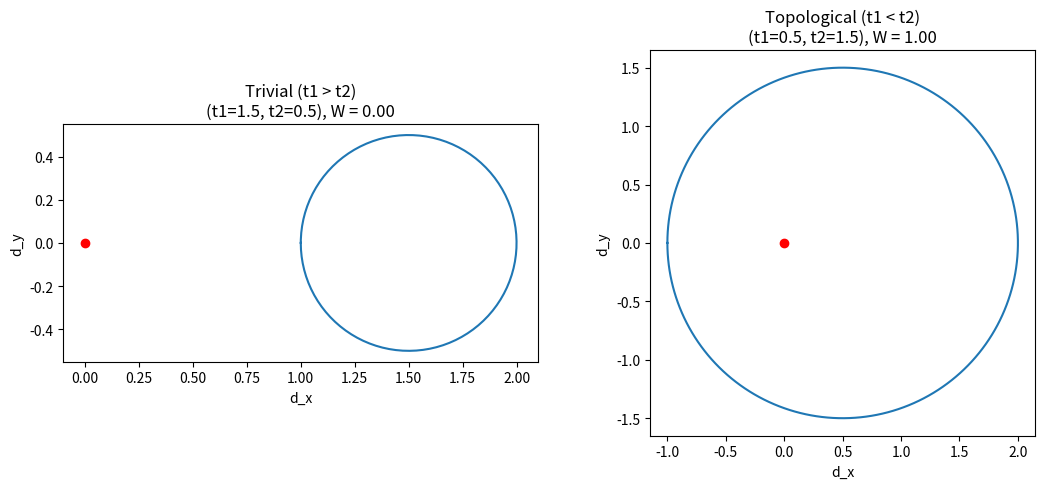

The matplotlib source for this figure:
import numpy as np
import matplotlib.pyplot as plt

def d_vector(t1, t2, k):
    d_x = t1+t2*np.cos(k)
    d_y = t2*np.sin(k)
    return d_x, d_y
def winding(t1, t2, num_k=200):
    """spread k accross -pi to pi"""
    k_values = np.linspace(-np.pi, np.pi, num_k)
    d_x_values = np.zeros(num_k)
    d_y_values = np.zeros(num_k)
    for i, k in enumerate(k_values):
        d_x_values[i], d_y_values[i] = d_vector(t1, t2, k)
    return d_x_values, d_y_values
def winding_number(t1, t2, num_k=200):
    """
    Compute the winding number: total accumulated angle change of (d_x, d_y)
    around the origin, divided by 2*pi. Should come out to (near) 0 or 1.
    """
    dx, dy = winding(t1, t2, num_k)
    theta = np.arctan2(dy, dx)           # angle at each point, range (-pi, pi]
    theta_unwrapped = np.unwrap(theta)   # fixes the artificial -pi/pi jump
    total_change = theta_unwrapped[-1] - theta_unwrapped[0]
    return total_change / (2 * np.pi)
def plot_loop(t1, t2, label, ax):
    dx, dy = winding(t1, t2)
    ax.plot(dx, dy)
    ax.scatter(0, 0, color="red")
    ax.set_aspect("equal")
    ax.set_xlabel("d_x")
    ax.set_ylabel("d_y")
    W = winding_number(t1, t2)
    ax.set_title(f"{label}\n(t1={t1}, t2={t2}), W = {W:.2f}")
if __name__ == "__main__":
    fig, axes = plt.subplots(1, 2, figsize=(11, 5))
    plot_loop(1.5, 0.5, "Trivial (t1 > t2)", axes[0])
    plot_loop(0.5, 1.5, "Topological (t1 < t2)", axes[1])
    plt.tight_layout()
    plt.savefig("winding_loops.png", dpi=150)
    print("Saved plot to winding_loops.png")
    print("\nWinding numbers:")
    for t1, t2 in [(1.5, 0.5), (1.0, 1.0), (0.5, 1.5)]:
        print(f"  t1={t1}, t2={t2}  ->  W = {winding_number(t1, t2):.4f}")
